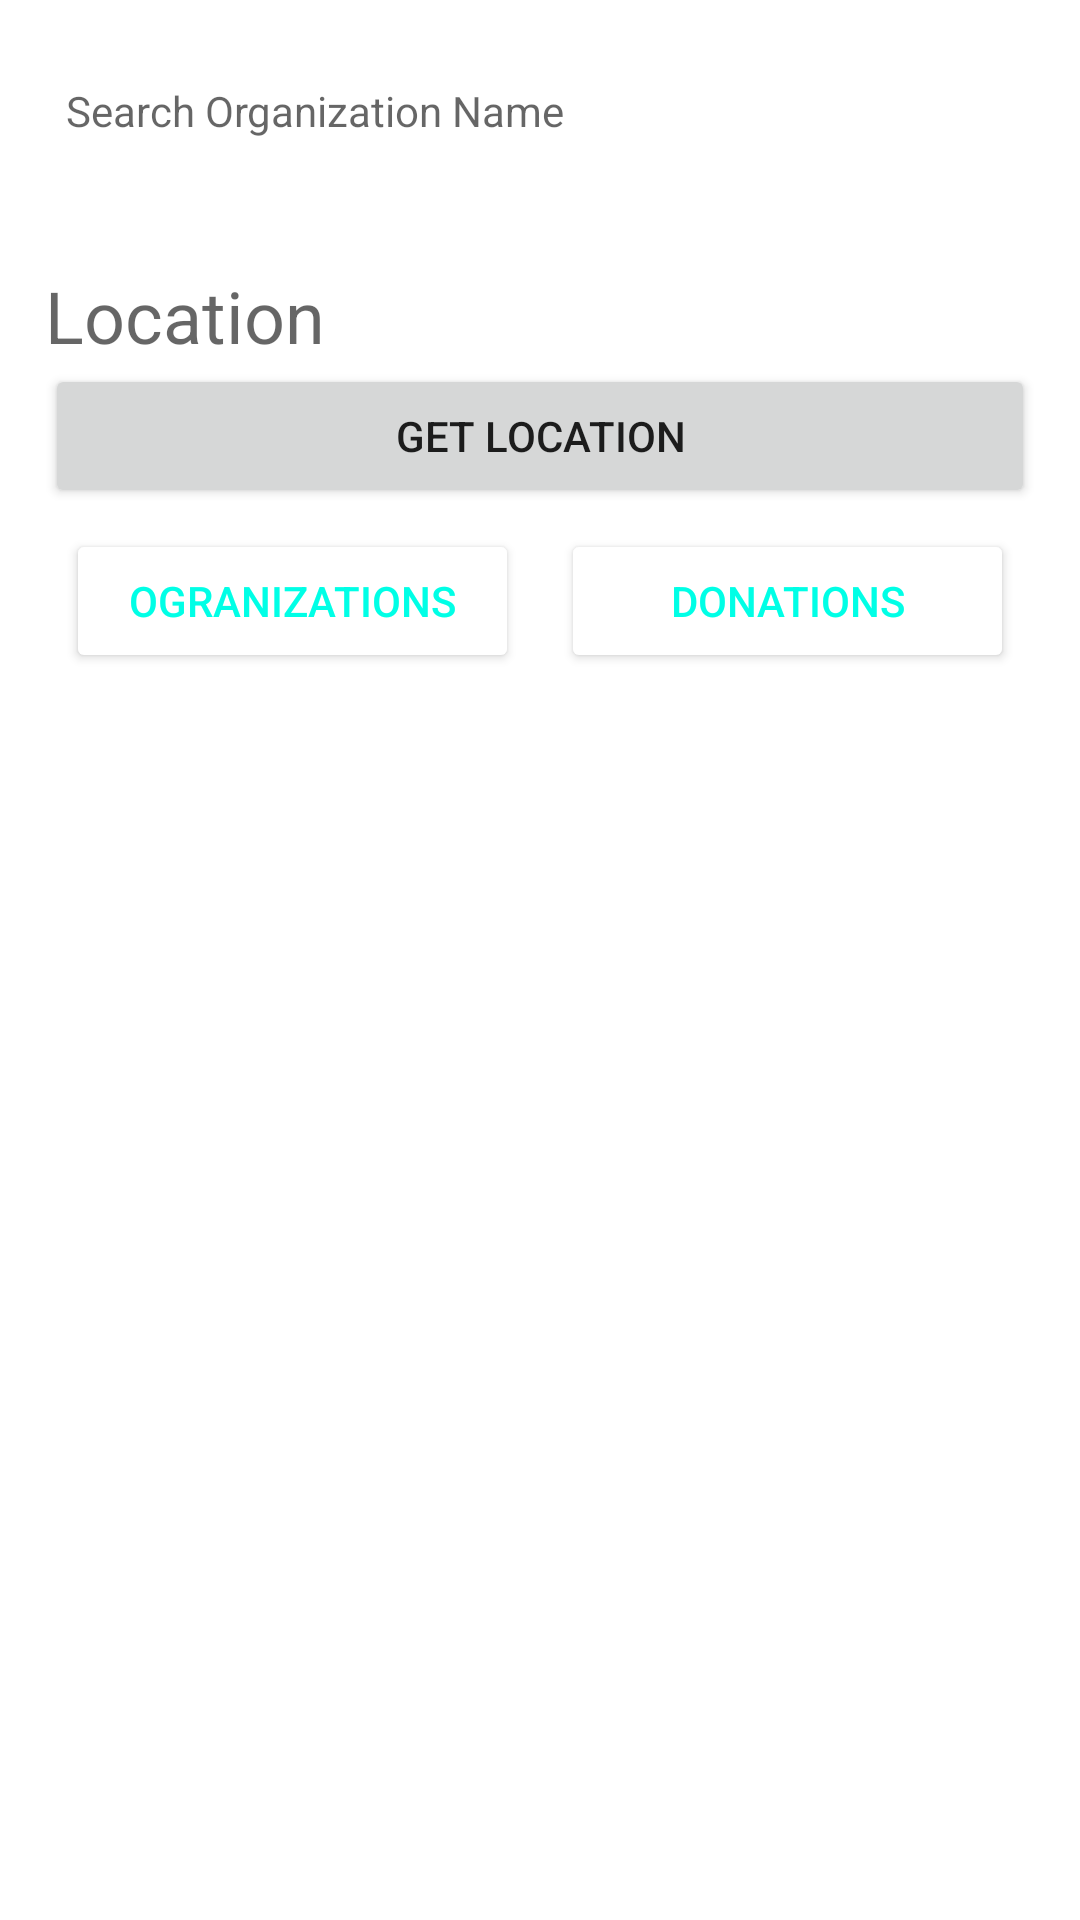

Reconstruct the res/layout file that produces this screen, plus the resources it refers to.
<!-- AndroidManifest.xml: application theme Theme.AharFoodDonationApp -->
<!-- res/layout/activity_home.xml -->
<?xml version="1.0" encoding="utf-8"?>
<RelativeLayout xmlns:android="http://schemas.android.com/apk/res/android"
    xmlns:app="http://schemas.android.com/apk/res-auto"
    xmlns:tools="http://schemas.android.com/tools"
    android:layout_width="match_parent"
    android:layout_height="match_parent"
    tools:context=".HomeActivity"
    android:orientation="vertical"
    android:background="@color/white"
    android:id="@+id/layoutRV"
    >
    <LinearLayout
        android:layout_width="match_parent"
        android:layout_height="50dp"
        android:orientation="horizontal"
        android:layout_margin="12dp"
        android:id="@+id/layoutLocationInputLL"
        >

        <EditText
            android:id="@+id/searchOrgET"
            android:layout_width="240dp"
            android:layout_height="match_parent"
            android:layout_margin="10dp"
            android:background="@android:color/transparent"
            android:ems="3"
            android:hint="Search Organization Name"
            android:importantForAutofill="no"
            android:inputType="text"
            android:textColor="@color/black"
            android:textSize="14sp" />
        <ImageView
            android:layout_width="50dp"
            android:layout_height="match_parent"
            android:id="@+id/searchLocationIV"
            android:src="@drawable/ic_baseline_search_24"
            android:layout_margin="3dp"
            android:clickable="true"
            android:tint="#00F8E0"
            >
        </ImageView>

        <ImageView
            android:layout_width="50dp"
            android:layout_height="match_parent"
            android:id="@+id/getLocationIV"
            android:src="@drawable/ic_baseline_edit_location_24"
            android:layout_margin="3dp"
            android:clickable="true"
            android:tint="#00FFE6"

            >
        </ImageView>

    </LinearLayout>
    <LinearLayout
        android:layout_width="match_parent"
        android:layout_height="wrap_content"
        android:orientation="vertical"
        android:layout_margin="15dp"
        android:id="@+id/layoutLocationDisplayLL"
        android:layout_below="@+id/layoutLocationInputLL"
        >
        <TextView
            android:id="@+id/showLocation"
            android:layout_width="wrap_content"
            android:layout_height="wrap_content"
            android:hint="Location"
            android:textSize="24sp"


            />
        <Button
            android:id="@+id/btnGetLocation"
            android:layout_width="match_parent"
            android:layout_height="wrap_content"
            android:text="Get Location" />
        <LinearLayout
            android:layout_width="match_parent"
            android:layout_height="wrap_content"

            android:orientation="horizontal"
            android:id="@+id/layoutSliderLL"
            android:layout_below="@+id/layoutLocationDisplayLL">
            <Button
                android:layout_width="match_parent"
                android:layout_height="wrap_content"
                android:layout_weight="50"
                android:layout_margin="7dp"
                android:text="Ogranizations"
                android:id="@+id/btnOrganizations"
                android:textColor="#00FFE6"
                android:backgroundTint="@color/white"

                >

            </Button>
            <Button
                android:layout_width="match_parent"
                android:layout_height="wrap_content"
                android:layout_weight="50"
                android:layout_margin="7dp"
                android:text="Donations"
                android:id="@+id/btnDonations"
                android:textColor="#00FFE6"
                android:backgroundTint="@color/white"
                >

            </Button>
        </LinearLayout>
    </LinearLayout>

    <androidx.recyclerview.widget.RecyclerView

        android:layout_width="match_parent"
        android:layout_height="wrap_content"
        android:layout_below="@+id/layoutLocationDisplayLL"
        android:id="@+id/recyclerview"
        android:visibility="visible"

>

    </androidx.recyclerview.widget.RecyclerView>
    <LinearLayout
        android:layout_width="match_parent"
        android:layout_height="match_parent"
        android:layout_below="@+id/layoutLocationDisplayLL"
        android:visibility="gone"
        android:id="@+id/secondView"
        >
        <TextView
            android:layout_width="match_parent"
            android:layout_height="wrap_content"
            android:gravity="center"
            android:text="SecondView"

            >

        </TextView>

    </LinearLayout>



</RelativeLayout>
<!-- resources referenced by this layout -->
<resources>
  <style name="Theme.AharFoodDonationApp" parent="Theme.MaterialComponents.DayNight.DarkActionBar">
          
          <item name="colorPrimary">#434445</item>
          <item name="colorPrimaryVariant">#67646C</item>
          <item name="colorOnPrimary">@color/white</item>
          
          <item name="colorSecondary">@color/teal_200</item>
          <item name="colorSecondaryVariant">@color/teal_700</item>
          <item name="colorOnSecondary">@color/black</item>
          
          <item name="android:statusBarColor" tools:targetApi="l">?attr/colorPrimaryVariant</item>
          
      </style>
  <!-- not gathered from this repository: default colours our renderer supplied (Android Studio template values) -->
  <color name="teal_200">#FF03DAC5</color>
  <color name="teal_700">#FF018786</color>
  <color name="black">#FF000000</color>
  <color name="white">#FFFFFFFF</color>
</resources>
